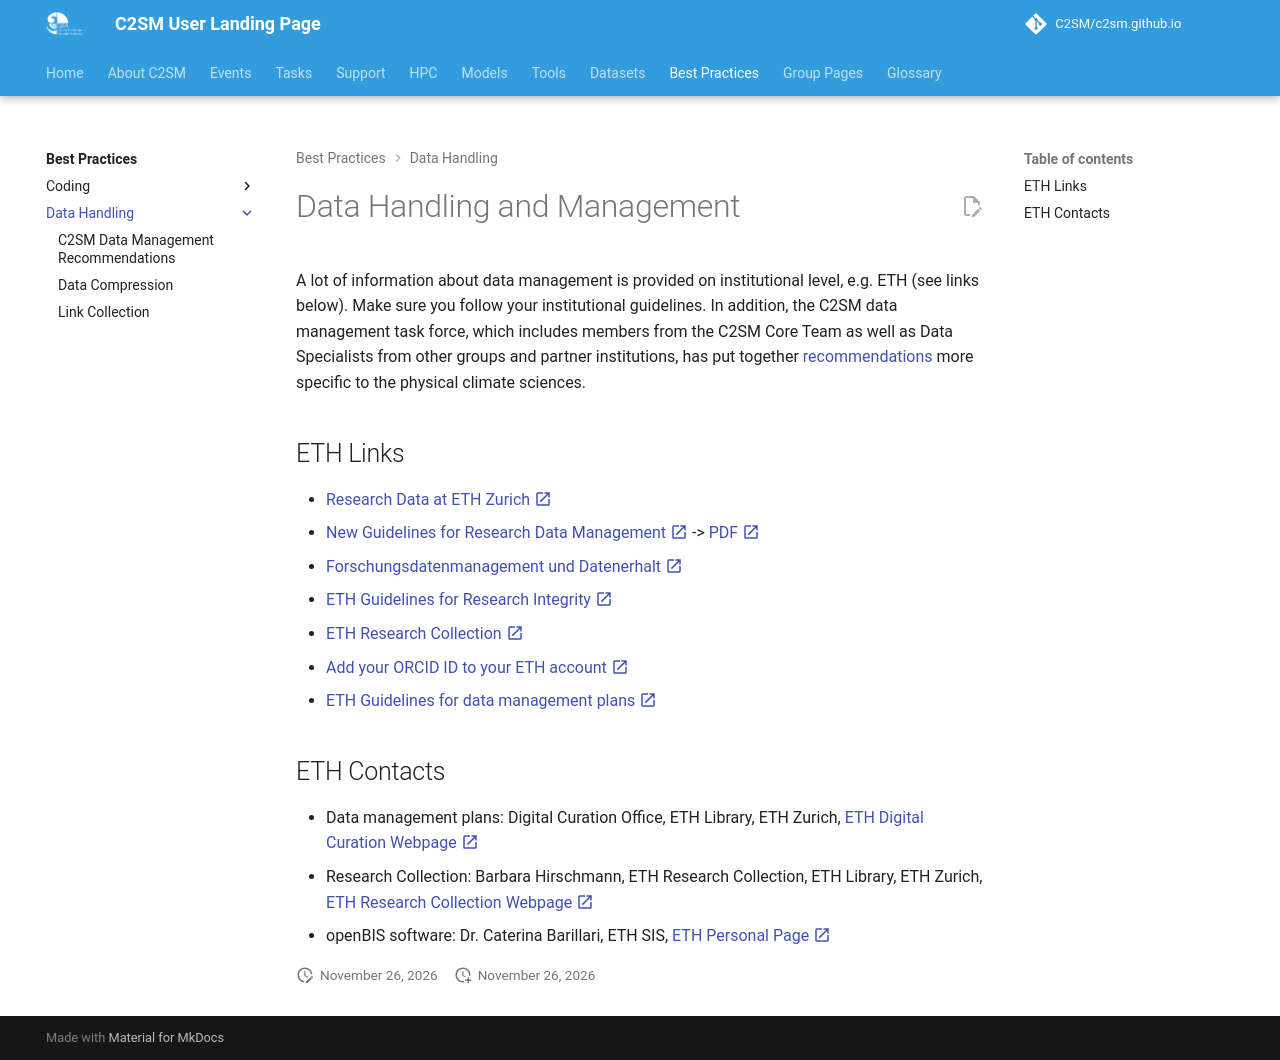

repository: C2SM/c2sm.github.io · page: best_practices/data_handling/index.html · generator: mkdocs

# Data Handling and Management

A lot of information about data management is provided on institutional level, e.g. ETH (see links below). Make sure you
follow your institutional guidelines. In addition, the C2SM data management task force, which includes members from the
C2SM Core Team as well as Data Specialists from other groups and partner institutions, has put together
[recommendations](recommendations.md) more specific to the physical climate sciences.

## ETH Links

* [Research Data at ETH Zurich :material-open-in-new:](https://ethz.ch/staffnet/en/service/a-to-z/research-data.html){:target="_blank"}
* [New Guidelines for Research Data
  Management :material-open-in-new:](https://ethz.ch/staffnet/en/news-and-events/internal-news/archive/2022/10/new-guidelines-for-research-data-management.html){:target="_blank"}
  -> [PDF :material-open-in-new:](https://rechtssammlung.sp.ethz.ch/Dokumente/414.2en.pdf){:target="_blank"}
* [Forschungsdatenmanagement und Datenerhalt :material-open-in-new:](https://documentation.library.ethz.ch/display/DD/Forschungsdatenmanagement+und+Datenerhalt){:target="_blank"}
* [ETH Guidelines for Research Integrity :material-open-in-new:](https://doi.org/10.3929/ethz-b-000179298){:target="_blank"}
* [ETH Research Collection :material-open-in-new:](https://www.research-collection.ethz.ch){:target="_blank"}
* [Add your ORCID ID to your ETH account :material-open-in-new:](https://unlimited.ethz.ch/spaces/RC/pages/194119877/Author+profil+and+assign+ORCID+iD){:target="_blank"}
* [ETH Guidelines for data management plans :material-open-in-new:](https://unlimited.ethz.ch/pages/viewpage.action?pageId=194127962){:target="_blank"}

## ETH Contacts

* Data management plans: Digital Curation Office, ETH Library, ETH Zurich, [ETH Digital Curation Webpage :material-open-in-new:](https://library.ethz.ch/en/collections-and-archives/archiving/digital-long-term-preservation/digital-curation-services.html){:target="_blank"}
* Research Collection: Barbara Hirschmann, ETH Research Collection, ETH Library, ETH Zurich,
  [ETH Research Collection
  Webpage :material-open-in-new:](https://library.ethz.ch/en/researching-and-publishing/publishing-research/publishing-in-the-research-collection.html){:target="_blank"}
* openBIS software: Dr. Caterina Barillari, ETH SIS, [ETH Personal Page :material-open-in-new:](https://www.ethz.ch/en/the-eth-zurich/organisation/departments/informatikdienste/personen/person-detail.html?persid=185758){:target="_blank"}
